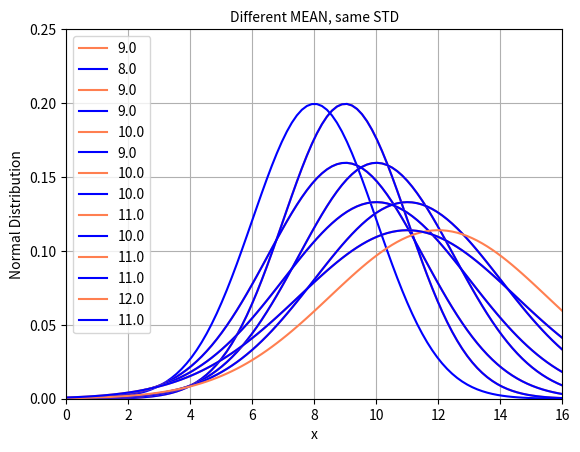

The script that saved this image:
# Importing Libraries
import pandas as pd
import matplotlib.pyplot as plt
import statistics as ss
from scipy.stats import norm
import numpy as np
import scipy.stats

x_min = 0.0
x_max = 16.0

mean = 8.0 
std = 2.0

x = np.linspace(x_min, x_max, 100)

# Loop to graph
change = 2
for _  in range(0,7):
    print('-----------')
    print(' Graph: ', change-1)
    print('-----------')
    if change%2==0:
        mean+=1
        y = scipy.stats.norm.pdf(x,mean,std)
        plt.plot(x,y, color='coral',label = mean)
        mean-=1
        y = scipy.stats.norm.pdf(x,mean,std)
        plt.plot(x,y, color='blue', label = mean)
        mean+=1
        plt.title('Different MEAN, same STD',fontsize=10)
        print('STD for Both Curves: ', std)
    else:
        std+=0.5
        y = scipy.stats.norm.pdf(x,mean,std)
        plt.plot(x,y, color='coral',label = mean)
        print('STD for Orange Curve: ', std)
        std-=0.5
        y = scipy.stats.norm.pdf(x,mean,std)
        plt.plot(x,y, color='blue', label = mean)
        print('STD for Blue Curve: ', std)
        std+=0.5
        plt.title('Different STD, same MEAN',fontsize=10)
    
    plt.legend(loc="upper left")
    plt.grid()

    plt.xlim(x_min,x_max)
    plt.ylim(0,0.25)

    plt.xlabel('x')
    plt.ylabel('Normal Distribution')

    plt.show()
    change+=1
